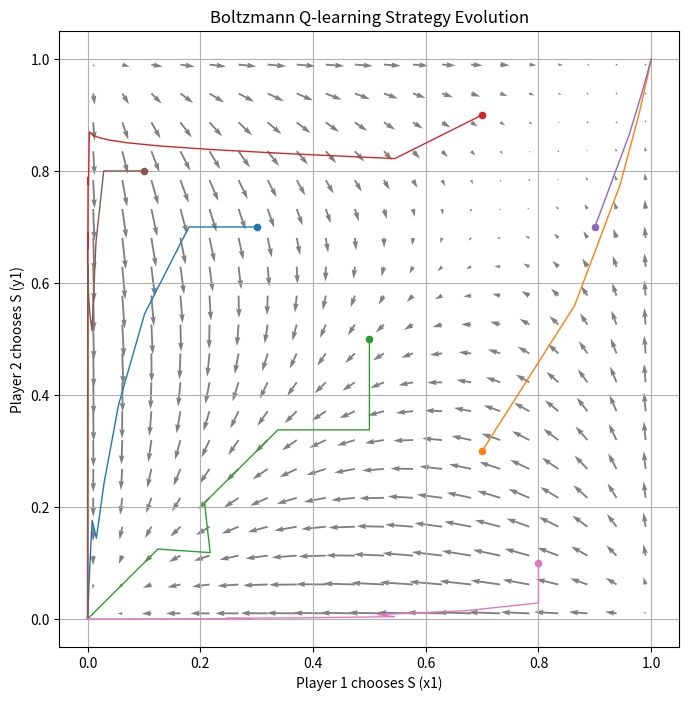

Write the Python code that produced this figure.
import numpy as np
import matplotlib.pyplot as plt

# 固定参数
alpha = 0.1
gamma = 0.9
tau = 0.1
episodes = 8000

# 收益矩阵
A = np.array([[1.0, 0.0],
              [2/3, 2/3]])
B = np.array([[1.0, 2/3],
              [0.0, 2/3]])

# A = np.array([[3.0, 0.0],
#               [5.0, 1.0]])
#
# B = np.array([[3.0, 5.0],
#               [0.0, 1.0]])

# A = np.array([[0.0, 1.0],
#               [1.0, 0.0]])
#
# B = np.array([[1.0, 0.0],
#               [0.0, 1.0]])

# A = np.array([[12.0, 0.0],
#               [11.0, 10.0]])
#
# B = np.array([[12.0, 11.0],
#               [0.0, 10.0]])

# Boltzmann softmax
def boltzmann_probs(Q_values, tau):
    Q_values = Q_values - np.max(Q_values)  # 防止 overflow
    exp_Q = np.exp(Q_values / tau)
    return exp_Q / np.sum(exp_Q)

# 计算Boltzmann动力学
def boltzmann_q_vector_field(x1, y1):
    x = np.array([x1, 1 - x1])
    y = np.array([y1, 1 - y1]) # x, y分别为两个玩家的策略（概率）

    # 玩家1的导数
    payoff1 = A @ y # 矩阵乘法
    avg1 = x @ A @ y
    dx1 = x1 * (1 / tau * (payoff1[0] - avg1) - np.log(x1 + 1e-10) + np.sum(x * np.log(x + 1e-10)))

    # 玩家2的导数
    payoff2 = B.T @ x # 转置
    avg2 = x @ B @ y
    dy1 = y1 * (1 / tau * (payoff2[0] - avg2) - np.log(y1 + 1e-10) + np.sum(y * np.log(y + 1e-10)))

    return dx1, dy1

# 创建对称分布的起始点（比如沿对角线）
start_points = [(0.3, 0.7), (0.7, 0.3),
                (0.5, 0.5),
                (0.7, 0.9), (0.9, 0.7),
                (0.1, 0.8), (0.8, 0.1),]

plt.figure(figsize=(8, 8))

for p1_start, p2_start in start_points:
    # 构造使策略概率为指定起点的 Q 值
    Q1 = np.array([[tau * np.log(p1_start), 0], [tau * np.log(1 - p1_start), 0]])
    Q2 = np.array([[tau * np.log(p2_start), tau * np.log(1 - p2_start)], [0, 0]])

    strategy_history = []

    for _ in range(episodes):
        p1_probs = boltzmann_probs(Q1.sum(axis=1), tau)
        p2_probs = boltzmann_probs(Q2.sum(axis=0), tau)

        strategy_history.append((p1_probs[0], p2_probs[0]))

        a1 = np.random.choice([0, 1], p=p1_probs)
        a2 = np.random.choice([0, 1], p=p2_probs)

        r1 = A[a1, a2]
        r2 = B[a1, a2]

        Q1[a1, a2] += alpha * (r1 + gamma * np.max(Q1[:, a2]) - Q1[a1, a2])
        Q2[a1, a2] += alpha * (r2 + gamma * np.max(Q2[a1, :]) - Q2[a1, a2])

    # 起点标记
    plt.scatter(p1_start, p2_start, s=20, zorder=5)

    traj = np.array(strategy_history)
    plt.plot(traj[:, 0], traj[:, 1], lw=1)


# 生成网格
grid_points = 20
X, Y = np.meshgrid(np.linspace(0.01, 0.99, grid_points), np.linspace(0.01, 0.99, grid_points))
U = np.zeros_like(X)
V = np.zeros_like(Y)

# 计算向量
for i in range(grid_points):
    for j in range(grid_points):
        dx, dy = boltzmann_q_vector_field(X[i, j], Y[i, j])
        U[i, j] = dx
        V[i, j] = dy

plt.xlim(-0.05, 1.05)
plt.ylim(-0.05, 1.05)
plt.quiver(X, Y, U, V, angles="xy", scale_units="xy", color='gray', width=0.003)
plt.xlabel("Player 1 chooses S (x1)")
plt.ylabel("Player 2 chooses S (y1)")
plt.title("Boltzmann Q-learning Strategy Evolution")
plt.grid(True)
plt.show()
